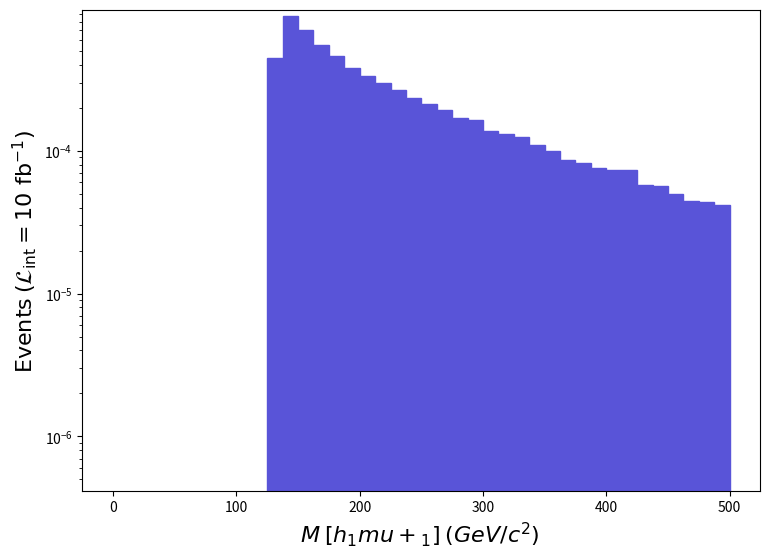

Here is the Python script that generated this plot: (Note: this script raises an exception after producing the figure.)
def selection_7():

    # Library import
    import numpy
    import matplotlib
    import matplotlib.pyplot   as plt
    import matplotlib.gridspec as gridspec

    # Library version
    matplotlib_version = matplotlib.__version__
    numpy_version      = numpy.__version__

    # Histo binning
    xBinning = numpy.linspace(0.0,500.0,41,endpoint=True)

    # Creating data sequence: middle of each bin
    xData = numpy.array([6.25,18.75,31.25,43.75,56.25,68.75,81.25,93.75,106.25,118.75,131.25,143.75,156.25,168.75,181.25,193.75,206.25,218.75,231.25,243.75,256.25,268.75,281.25,293.75,306.25,318.75,331.25,343.75,356.25,368.75,381.25,393.75,406.25,418.75,431.25,443.75,456.25,468.75,481.25,493.75])

    # Creating weights for histo: y8_M_0
    y8_M_0_weights = numpy.array([0.0,0.0,0.0,0.0,0.0,0.0,0.0,0.0,0.0,0.0,0.0004464524030764998,0.0008824565060810003,0.0006988109048155001,0.0005487599037815,0.00045820690315749997,0.0003791182026125004,0.0003334789022980003,0.00029553080203650027,0.00026614460183400023,0.00023240490160150024,0.00021288660146699982,0.000193876301336,0.0001706576011760001,0.00016340170112599976,0.00013771600094899982,0.0001315486009065003,0.00012523600086300024,0.00010912800075200015,9.889723068149998e-05,8.648973059600002e-05,8.235390056750004e-05,7.567851052149998e-05,7.306641050350003e-05,7.270362050100004e-05,5.775656039799998e-05,5.630539038799997e-05,5.013792034549999e-05,4.455092030700002e-05,4.3462540299500003e-05,4.157602028650001e-05])

    # Creating a new Canvas
    fig   = plt.figure(figsize=(8.75,6.25),dpi=80)
    frame = gridspec.GridSpec(1,1)
    pad   = fig.add_subplot(frame[0])

    # Creating a new Stack
    pad.hist(x=xData, bins=xBinning, weights=y8_M_0_weights,\
             label="$run\_02$", histtype="stepfilled", rwidth=1.0,\
             color="#5954d8", edgecolor="#5954d8", linewidth=1, linestyle="solid",\
             bottom=None, cumulative=False, density=False, align="mid", orientation="vertical")


    # Axis
    plt.rc('text',usetex=False)
    plt.xlabel(r"$M$ $[ h_{1} mu+_{1} ]$ $(GeV/c^{2})$ ",\
               fontsize=16,color="black")
    plt.ylabel(r"$\mathrm{Events}$ $(\mathcal{L}_{\mathrm{int}} = 10\ \mathrm{fb}^{-1})$ ",\
               fontsize=16,color="black")

    # Boundary of y-axis
    ymax=(y8_M_0_weights).max()*1.1
    #ymin=0 # linear scale
    ymin=min([x for x in (y8_M_0_weights) if x])/100. # log scale
    plt.gca().set_ylim(ymin,ymax)

    # Log/Linear scale for X-axis
    plt.gca().set_xscale("linear")
    #plt.gca().set_xscale("log",nonpositive="clip")

    # Log/Linear scale for Y-axis
    #plt.gca().set_yscale("linear")
    plt.gca().set_yscale("log",nonpositive="clip")

    # Saving the image
    plt.savefig('../../HTML/MadAnalysis5job_0/selection_7.png')
    plt.savefig('../../PDF/MadAnalysis5job_0/selection_7.png')
    plt.savefig('../../DVI/MadAnalysis5job_0/selection_7.eps')

# Running!
if __name__ == '__main__':
    selection_7()
